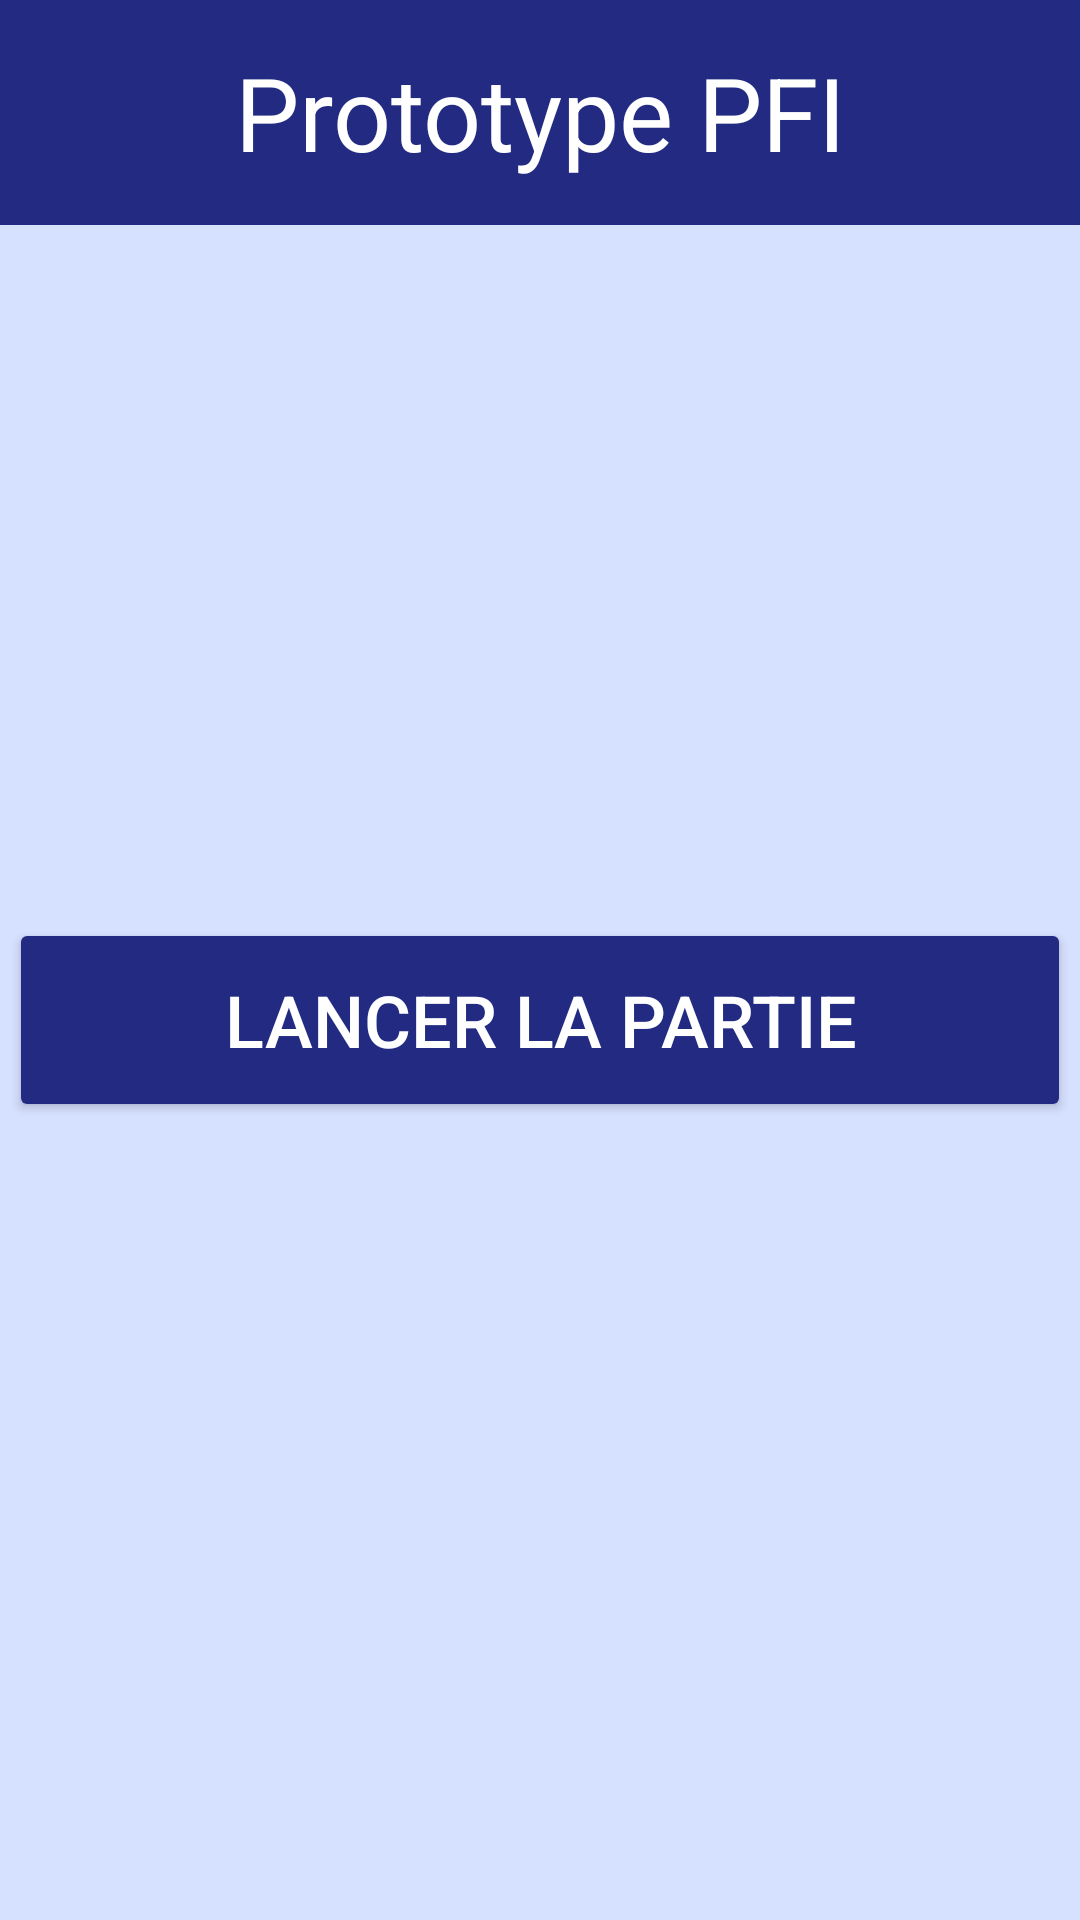

Write the Android layout XML for this screen, with the resource values it uses.
<!-- AndroidManifest.xml: application theme Theme.PrototypePFI -->
<!-- res/layout/activity_main.xml -->
<?xml version="1.0" encoding="utf-8"?>
<androidx.constraintlayout.widget.ConstraintLayout xmlns:android="http://schemas.android.com/apk/res/android"
    xmlns:app="http://schemas.android.com/apk/res-auto"
    xmlns:tools="http://schemas.android.com/tools"
    android:id="@+id/main"
    android:layout_width="match_parent"
    android:layout_height="match_parent"
    android:background="#D6E1FF"
    tools:context=".MainActivity">

    <Button
        android:id="@+id/start"
        android:layout_width="354dp"
        android:layout_height="68dp"
        android:layout_marginTop="231dp"
        android:text="Lancer la partie"
        android:textColor="#FFFFFF"
        android:textColorLink="#3F51B5"
        android:textSize="24sp"
        app:backgroundTint="#222A81"
        app:layout_constraintEnd_toEndOf="parent"
        app:layout_constraintStart_toStartOf="parent"
        app:layout_constraintTop_toBottomOf="@+id/textView" />

    <TextView
        android:id="@+id/textView"
        android:layout_width="0dp"
        android:layout_height="75dp"
        android:background="#222A81"
        android:gravity="center"
        android:text="Prototype PFI"
        android:textColor="#FFFFFF"
        android:textSize="34sp"
        app:layout_constraintEnd_toEndOf="parent"
        app:layout_constraintHorizontal_bias="0.0"
        app:layout_constraintStart_toStartOf="parent"
        app:layout_constraintTop_toTopOf="parent" />
</androidx.constraintlayout.widget.ConstraintLayout>
<!-- resources referenced by this layout -->
<resources>
  <style name="Theme.PrototypePFI" parent="Base.Theme.PrototypePFI" />
  <style name="Base.Theme.PrototypePFI" parent="Theme.Material3.DayNight.NoActionBar">
          
          
      </style>
</resources>
